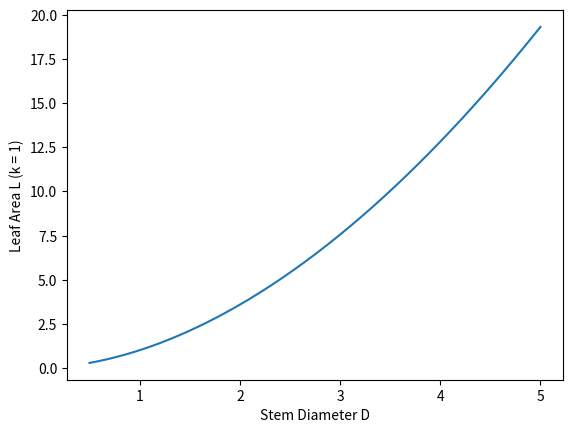
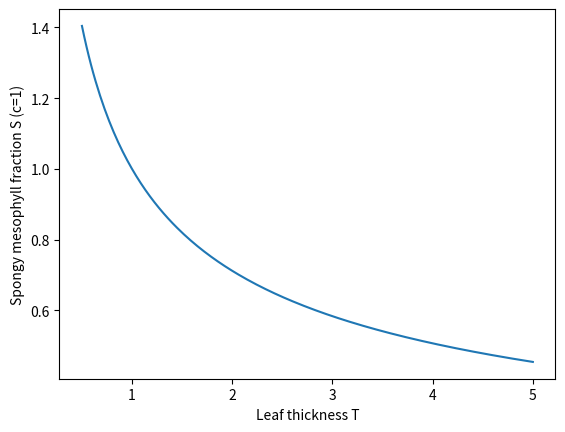

Reproduce these figures in Python, in order.
import numpy as np
import matplotlib.pyplot as plt

D = np.linspace(0.5, 5, 200)
T = np.linspace(0.5, 5, 200)

L = D**1.84
S = T**(-0.49)

plt.figure()
plt.plot(D, L)
plt.xlabel("Stem Diameter D")
plt.ylabel("Leaf Area L (k = 1)")
plt.show()

plt.figure()
plt.plot(T, S)
plt.xlabel("Leaf thickness T")
plt.ylabel("Spongy mesophyll fraction S (c=1)")
plt.show()
